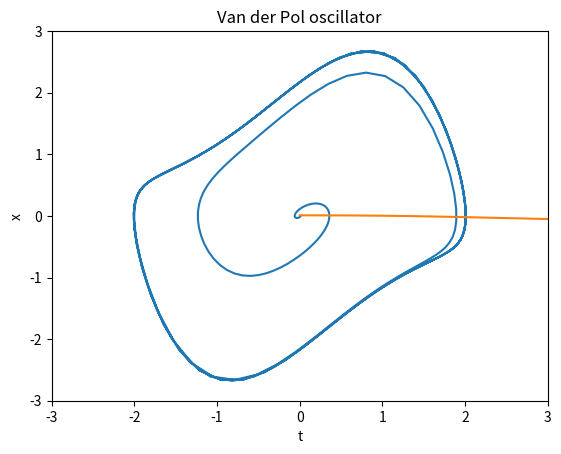

The script that saved this image:
# -*- coding: utf-8 -*-
"""
Created on Mon Apr 25 14:35:07 2022

[redacted]
"""

import numpy as np
import matplotlib.pyplot as plt
from scipy.integrate import odeint



mu=1
omega =1
beta=1

def dU_dx(U, t):
    # Here U is a vector such that y=U[0] and z=U[1]. This function should return [y', z']
    return [U[1], mu*(1-beta*U[0]**2)*U[1] - omega**2 *U[0]]

U0 = [0.01, 0]

T=40
h=0.1
t = np.linspace(0, T,int(T/h))
Us = odeint(dU_dx, U0, t)
xs=Us[:,0]
ys = Us[:,1]


plt.xlabel("x")
plt.ylabel("y")
plt.title("Van der Pol oscillator- Phase diagram")
plt.plot(xs,ys)
plt.xlim(-3,3)
plt.ylim(-3,3)
plt.show()

plt.plot(t,xs)
plt.xlabel("t")
plt.ylabel("x")
plt.title("Van der Pol oscillator")